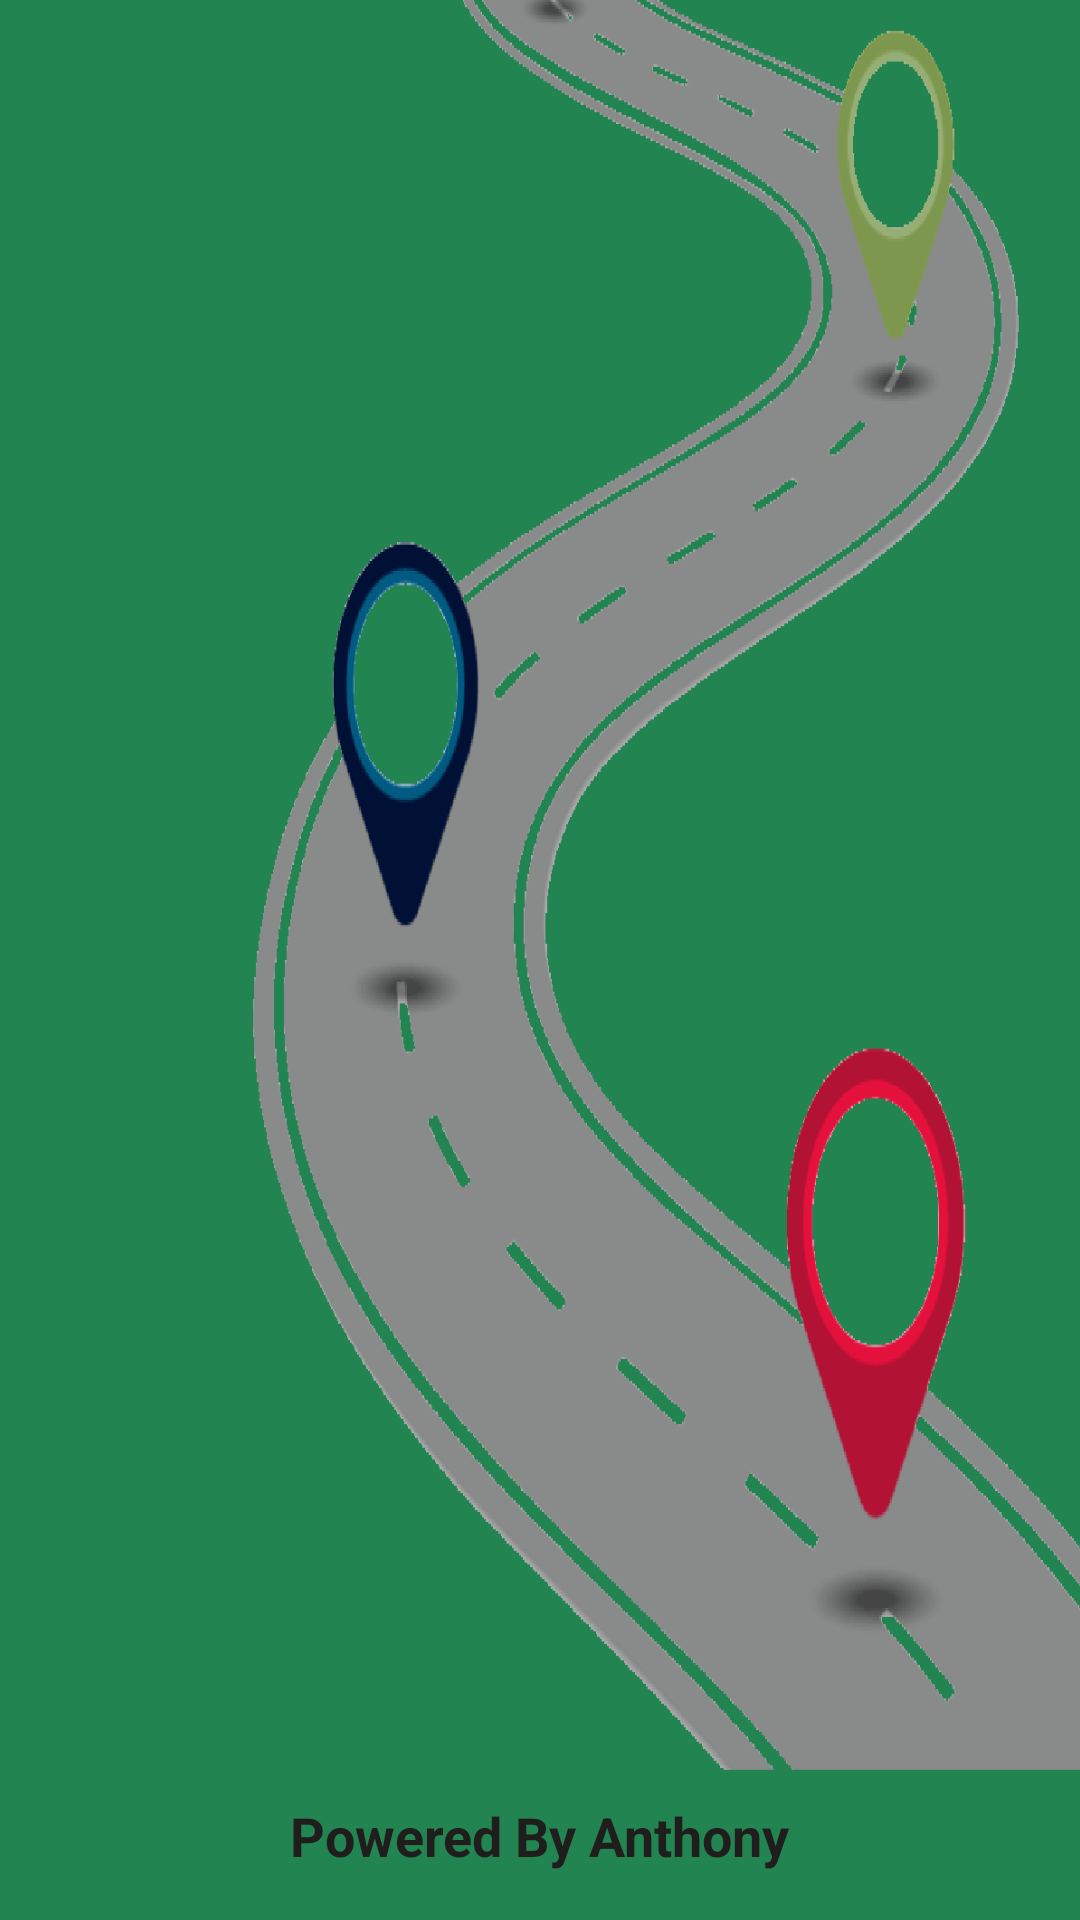

Android layout source for this screen:
<!-- AndroidManifest.xml: application theme AppTheme -->
<!-- res/layout/splash_screen.xml -->
<?xml version="1.0" encoding="utf-8"?>
<androidx.constraintlayout.widget.ConstraintLayout xmlns:android="http://schemas.android.com/apk/res/android"
    xmlns:app="http://schemas.android.com/apk/res-auto"
    xmlns:tools="http://schemas.android.com/tools"
    android:layout_width="match_parent"
    android:layout_height="match_parent"
    android:background="@color/colorPrimary"
    tools:context=".Common.SplashScreen" >

    <ImageView
        android:id="@+id/backgroundImage"
        android:layout_width="377dp"
        android:layout_height="751dp"
        android:layout_marginStart="58dp"
        android:layout_marginLeft="58dp"
        android:layout_marginBottom="16dp"
        android:scaleType="fitCenter"
        app:layout_constraintBottom_toBottomOf="parent"
        app:layout_constraintEnd_toEndOf="parent"
        app:layout_constraintHorizontal_bias="0.0"
        app:layout_constraintStart_toStartOf="parent"
        app:layout_constraintTop_toTopOf="parent"
        app:layout_constraintVertical_bias="1.0"
        app:srcCompat="@drawable/splash_screen_background" />

    <TextView
        android:id="@+id/poweredBy"
        android:layout_width="wrap_content"
        android:layout_height="wrap_content"
        android:layout_marginBottom="16dp"
        android:text="Powered By Anthony"
        android:textColor="#201D1D"
        android:textSize="18sp"
        android:textStyle="bold"
        app:layout_constraintBottom_toBottomOf="parent"
        app:layout_constraintEnd_toEndOf="parent"
        app:layout_constraintStart_toStartOf="parent" />
</androidx.constraintlayout.widget.ConstraintLayout>
<!-- resources referenced by this layout -->
<resources>
  <color name="colorPrimary">#228450</color>
  <!-- drawable splash_screen_background: png bitmap (drawable, 66253 bytes) -->
  <style name="AppTheme" parent="Theme.AppCompat.Light.NoActionBar">
          
          <item name="colorPrimary">@color/colorPrimary</item>
          <item name="colorPrimaryDark">@color/colorPrimaryDark</item>
          <item name="colorAccent">@color/colorAccent</item>
      </style>
  <color name="colorPrimaryDark">#116337</color>
  <color name="colorAccent">#272727</color>
</resources>
